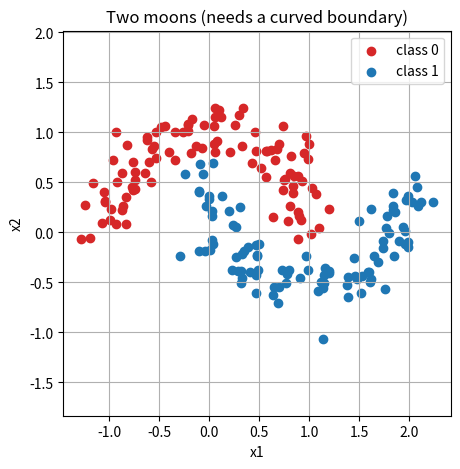
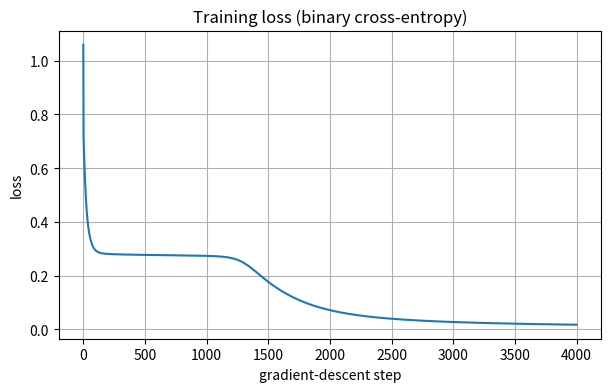
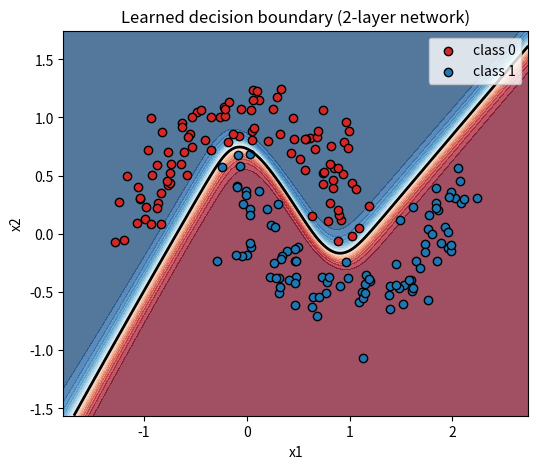

These charts were generated, in order, by the following Python code:
import numpy as np
import matplotlib.pyplot as plt

rng = np.random.default_rng(0)

def sigmoid(z):
    return 1.0 / (1.0 + np.exp(-z))

def sigmoid_deriv(a):
    # IMPORTANT: argument is the OUTPUT a = sigmoid(z), not z itself.
    return a * (1 - a)            # sigma'(z) = a(1-a)

def make_moons(n_per, noise=0.15):
    # Upper moon (label 0) and lower shifted moon (label 1).
    t = np.linspace(0, np.pi, n_per)
    # moon 0
    x0 = np.stack([np.cos(t),           np.sin(t)], axis=1)
    # moon 1: flip and shift so the two crescents interlock
    x1 = np.stack([1 - np.cos(t), 1 - np.sin(t) - 0.5], axis=1)
    X = np.vstack([x0, x1])
    X = X + rng.normal(0, noise, size=X.shape)   # jitter
    y = np.array([0]*n_per + [1]*n_per)
    return X, y

X, y = make_moons(100)
y = y.reshape(-1, 1)                  # shape (200, 1) — a column vector
print("X shape:", X.shape, " y shape:", y.shape)

plt.figure(figsize=(5, 5))
plt.scatter(X[y[:, 0]==0, 0], X[y[:, 0]==0, 1], color="tab:red",  label="class 0")
plt.scatter(X[y[:, 0]==1, 0], X[y[:, 0]==1, 1], color="tab:blue", label="class 1")
plt.title("Two moons (needs a curved boundary)")
plt.xlabel("x1"); plt.ylabel("x2")
plt.legend(); plt.grid(True); plt.axis("equal")
plt.show()

N, n_in = X.shape       # N = 200 points, n_in = 2 features
H = 8                   # hidden layer size (try changing this!)
n_out = 1

# Small random init scaled by 0.5 keeps starting z values in a good range.
W1 = rng.normal(0, 0.5, size=(n_in, H))    # (2, 8)
b1 = np.zeros((1, H))                       # (1, 8)
W2 = rng.normal(0, 0.5, size=(H, n_out))   # (8, 1)
b2 = np.zeros((1, n_out))                   # (1, 1)

print("W1", W1.shape, " b1", b1.shape, " W2", W2.shape, " b2", b2.shape)

# DEMO: all-zero init keeps every hidden unit identical.
W1_zero = np.zeros((n_in, H))      # every hidden unit has the same (zero) weights
b1_zero = np.zeros((1, H))
Z1_zero = X @ W1_zero + b1_zero    # all H columns are identical
A1_zero = sigmoid(Z1_zero)
# Are all hidden columns the same? Compare each column to the first one.
print("all hidden units identical with zero init? ",
      np.allclose(A1_zero, A1_zero[:, [0]]))   # True -> symmetry NOT broken

# Now random init: the hidden units differ, so they can learn different features.
A1_rand = sigmoid(X @ W1 + b1)
print("all hidden units identical with random init?",
      np.allclose(A1_rand, A1_rand[:, [0]]))   # False -> symmetry broken

def forward(X, W1, b1, W2, b2):
    Z1 = X @ W1 + b1        # (N,2)@(2,H) -> (N,H)
    A1 = sigmoid(Z1)        # (N,H)
    Z2 = A1 @ W2 + b2       # (N,H)@(H,1) -> (N,1)
    A2 = sigmoid(Z2)        # (N,1) predicted probabilities
    cache = (Z1, A1, Z2, A2)
    return A2, cache

A2, cache = forward(X, W1, b1, W2, b2)
print("prediction shape:", A2.shape)        # (200, 1)
print("first 3 raw predictions:\n", A2[:3])  # near 0.5 before training

def bce_loss(y, y_hat):
    eps = 1e-9                          # avoid log(0)
    y_hat = np.clip(y_hat, eps, 1 - eps)
    return -np.mean(y * np.log(y_hat) + (1 - y) * np.log(1 - y_hat))

print("loss before training:", bce_loss(y, A2))   # around 0.69 = ln 2

def backward(X, y, cache, W2):
    Z1, A1, Z2, A2 = cache
    N = X.shape[0]

    # ----- output layer -----
    dZ2 = (A2 - y) / N           # (N,1)  combined sigmoid+BCE derivative
    dW2 = A1.T @ dZ2             # (H,N)@(N,1) -> (H,1)
    db2 = dZ2.sum(axis=0, keepdims=True)   # (1,1)

    # ----- hidden layer (chain rule back through W2 and sigmoid) -----
    dA1 = dZ2 @ W2.T            # (N,1)@(1,H) -> (N,H)
    dZ1 = dA1 * sigmoid_deriv(A1)          # (N,H) elementwise * A1(1-A1)
    dW1 = X.T @ dZ1            # (2,N)@(N,H) -> (2,H)
    db1 = dZ1.sum(axis=0, keepdims=True)   # (1,H)

    return dW1, db1, dW2, db2

dW1, db1, dW2, db2 = backward(X, y, cache, W2)

# numerically perturb a single entry of W2
i, j = 0, 0
h = 1e-5
W2p = W2.copy(); W2p[i, j] += h
W2m = W2.copy(); W2m[i, j] -= h
Lp, _ = forward(X, W1, b1, W2p, b2)
Lm, _ = forward(X, W1, b1, W2m, b2)
numeric = (bce_loss(y, Lp) - bce_loss(y, Lm)) / (2 * h)

print("analytic dW2[0,0]:", dW2[i, j])
print("numeric  dW2[0,0]:", numeric)
print("difference       :", abs(dW2[i, j] - numeric))   # should be tiny

# fresh initialization so this cell is self-contained
W1 = rng.normal(0, 0.5, size=(n_in, H))
b1 = np.zeros((1, H))
W2 = rng.normal(0, 0.5, size=(H, n_out))
b2 = np.zeros((1, n_out))

eta = 1.0           # learning rate
epochs = 4000       # gradient-descent steps
losses = []

for step_i in range(epochs):
    A2, cache = forward(X, W1, b1, W2, b2)          # 1. forward
    losses.append(bce_loss(y, A2))
    dW1, db1, dW2, db2 = backward(X, y, cache, W2)  # 2. backward
    W1 -= eta * dW1                                  # 3. descend
    b1 -= eta * db1
    W2 -= eta * dW2
    b2 -= eta * db2

print("loss start:", losses[0])
print("loss end  :", losses[-1])    # should be much smaller

plt.figure(figsize=(7, 4))
plt.plot(losses)
plt.title("Training loss (binary cross-entropy)")
plt.xlabel("gradient-descent step"); plt.ylabel("loss")
plt.grid(True)
plt.show()

A2, _ = forward(X, W1, b1, W2, b2)
pred_labels = (A2 > 0.5).astype(int)
accuracy = (pred_labels == y).mean()
print("training accuracy:", accuracy)

# build a grid of points covering the data
x_min, x_max = X[:, 0].min() - 0.5, X[:, 0].max() + 0.5
y_min, y_max = X[:, 1].min() - 0.5, X[:, 1].max() + 0.5
xx, yy = np.meshgrid(np.linspace(x_min, x_max, 300),
                     np.linspace(y_min, y_max, 300))
grid = np.c_[xx.ravel(), yy.ravel()]      # (90000, 2)

probs, _ = forward(grid, W1, b1, W2, b2)
zz = probs.reshape(xx.shape)              # predicted prob over the grid

plt.figure(figsize=(6, 5))
plt.contourf(xx, yy, zz, levels=20, cmap="RdBu_r", alpha=0.7)
plt.contour(xx, yy, zz, levels=[0.5], colors="k", linewidths=2)  # boundary
plt.scatter(X[y[:, 0]==0, 0], X[y[:, 0]==0, 1], color="tab:red",  edgecolor="k", label="class 0")
plt.scatter(X[y[:, 0]==1, 0], X[y[:, 0]==1, 1], color="tab:blue", edgecolor="k", label="class 1")
plt.title("Learned decision boundary (2-layer network)")
plt.xlabel("x1"); plt.ylabel("x2")
plt.legend(); plt.show()

def train(H, eta=1.0, epochs=4000):
    g = np.random.default_rng(0)               # fresh, reproducible
    W1 = g.normal(0, 0.5, size=(2, H)); b1 = np.zeros((1, H))
    W2 = g.normal(0, 0.5, size=(H, 1)); b2 = np.zeros((1, 1))
    for _ in range(epochs):
        A2, cache = forward(X, W1, b1, W2, b2)
        dW1, db1, dW2, db2 = backward(X, y, cache, W2)
        W1 -= eta * dW1; b1 -= eta * db1
        W2 -= eta * dW2; b2 -= eta * db2
    A2, _ = forward(X, W1, b1, W2, b2)
    return ((A2 > 0.5).astype(int) == y).mean()

for H_try in [1, 2, 4, 16]:
    print(f"H = {H_try:2d}  ->  accuracy = {train(H_try):.3f}")
# H=1 behaves like a single neuron (poor); a few hidden units already suffice.

def forward_tanh(X, W1, b1, W2, b2):
    Z1 = X @ W1 + b1
    A1 = np.tanh(Z1)            # tanh hidden activation
    Z2 = A1 @ W2 + b2
    A2 = sigmoid(Z2)           # sigmoid output (still a probability)
    return A2, (Z1, A1, Z2, A2)

def backward_tanh(X, y, cache, W2):
    Z1, A1, Z2, A2 = cache
    N = X.shape[0]
    dZ2 = (A2 - y) / N
    dW2 = A1.T @ dZ2
    db2 = dZ2.sum(axis=0, keepdims=True)
    dA1 = dZ2 @ W2.T
    dZ1 = dA1 * (1 - A1**2)    # tanh'(z) = 1 - tanh(z)^2 = 1 - A1^2
    dW1 = X.T @ dZ1
    db1 = dZ1.sum(axis=0, keepdims=True)
    return dW1, db1, dW2, db2

g = np.random.default_rng(0)
W1 = g.normal(0, 0.5, size=(2, H)); b1 = np.zeros((1, H))
W2 = g.normal(0, 0.5, size=(H, 1)); b2 = np.zeros((1, 1))
for _ in range(4000):
    A2, cache = forward_tanh(X, W1, b1, W2, b2)
    dW1, db1, dW2, db2 = backward_tanh(X, y, cache, W2)
    W1 -= 1.0 * dW1; b1 -= 1.0 * db1
    W2 -= 1.0 * dW2; b2 -= 1.0 * db2
A2, _ = forward_tanh(X, W1, b1, W2, b2)
print("final loss    :", bce_loss(y, A2))
print("final accuracy:", ((A2 > 0.5).astype(int) == y).mean())
